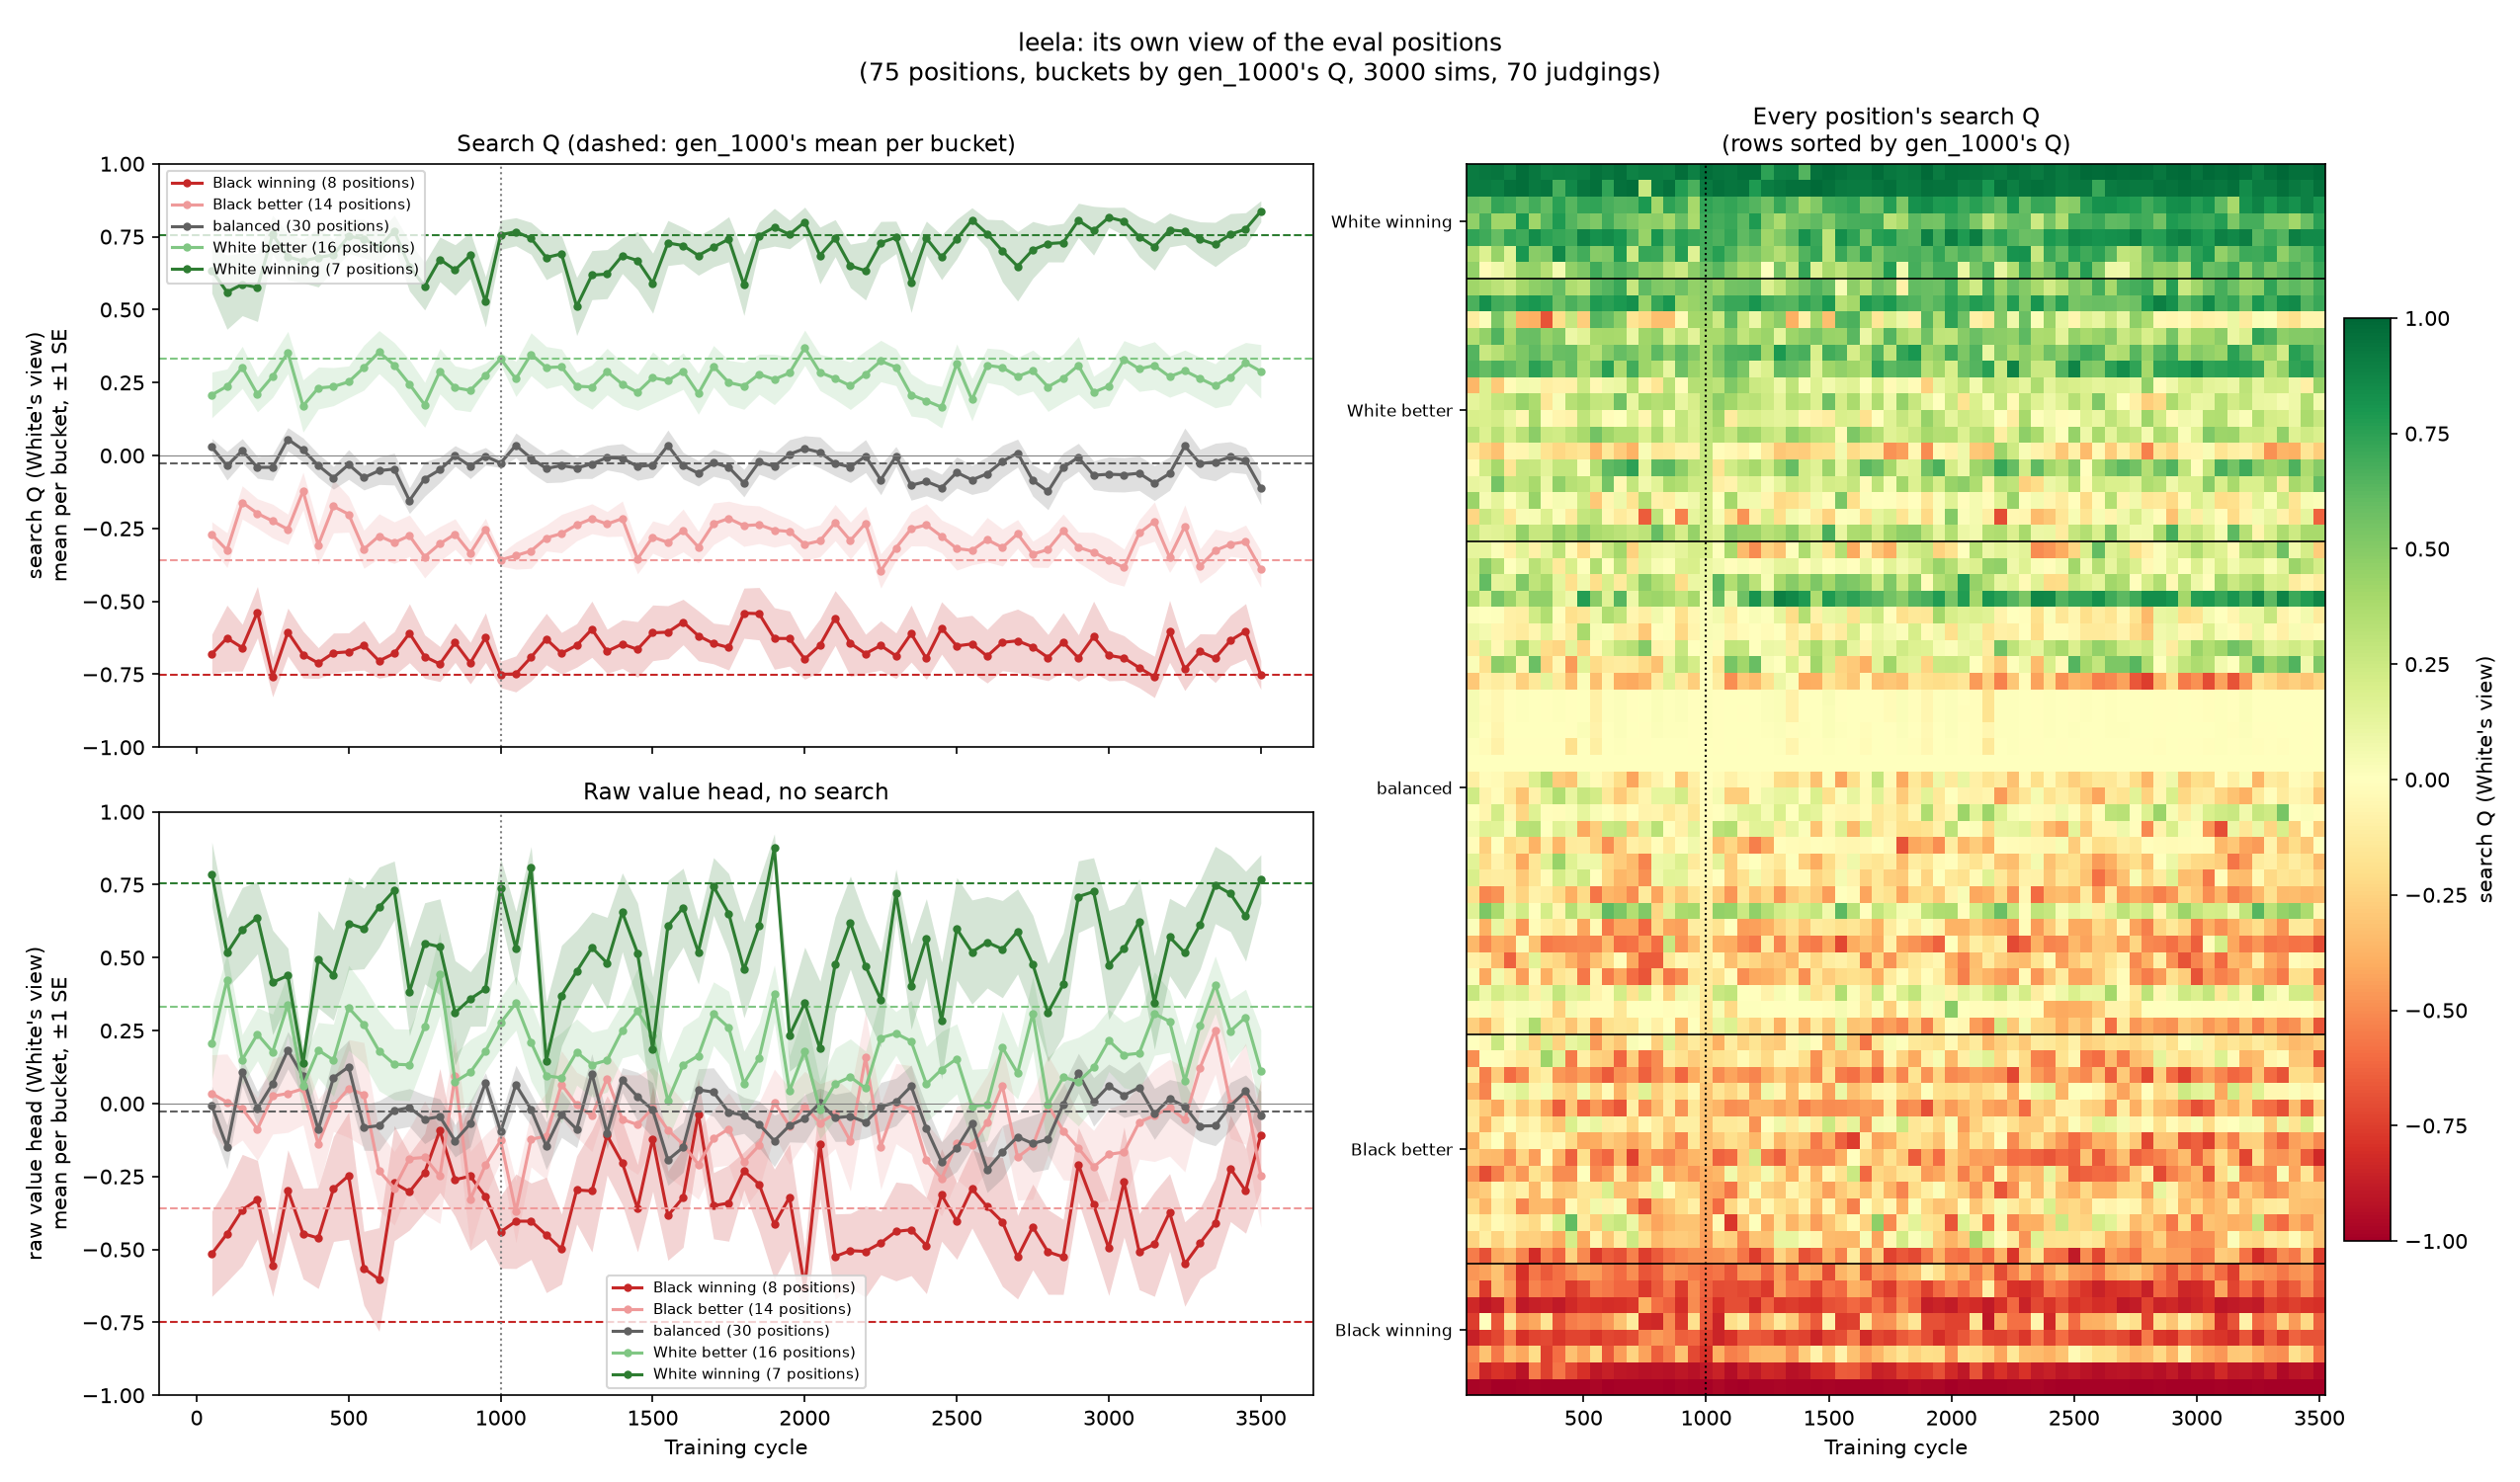

The data file committed next to this chart (first rows):
cycle, position, source, ply, q_ref, q, v_net, sims
50, 0, random, 5, 0.103, 0.209, 0.015, 3000
50, 1, random, 5, 0.197, 0.131, 0.189, 3000
50, 2, random, 6, -0.113, -0.352, -0.073, 3000
50, 3, random, 6, 0.025, -0.126, 0.584, 3000
50, 4, random, 6, 0.102, 0.194, 0.051, 3000
50, 5, random, 6, 0.017, 0.026, -0.667, 3000
50, 6, random, 6, -0.092, -0.192, -0.397, 3000
50, 7, random, 4, -0.145, 0.266, 0.51, 3000
50, 8, random, 4, -0.187, -0.263, -0.331, 3000
50, 9, random, 5, -0.022, 0.063, 0.015, 3000
50, 10, random, 4, 0.266, -0.037, -0.015, 3000
50, 11, random, 5, 0.39, 0.344, 0.102, 3000
50, 12, random, 4, 0.485, 0.668, 0.369, 3000
50, 13, random, 4, -0.334, -0.123, -0.015, 3000
50, 14, random, 5, -0.328, -0.154, 0.48, 3000
50, 15, random, 4, 0.374, 0.66, 0.509, 3000
50, 16, random, 5, 0.31, 0.197, 0.072, 3000
50, 17, random, 4, 0.289, -0.137, -0.763, 3000
50, 18, random, 6, -0.436, -0.067, 0.527, 3000
50, 19, random, 4, 0.223, 0.433, 0.288, 3000
50, 20, random, 5, -0.893, -0.578, -0.172, 3000
50, 21, random, 4, 0.704, 0.468, 0.955, 3000
50, 22, random, 4, 0.976, 0.916, 0.982, 3000
50, 23, random, 4, 0.736, 0.582, 0.951, 3000
50, 24, random, 6, 0.685, 0.372, 0.25, 3000
50, 25, selfplay, 4, -0.113, 0.017, -0.502, 3000
50, 26, selfplay, 4, -0.017, 0.24, -0.594, 3000
50, 27, selfplay, 4, 0.036, 0.02, -0.346, 3000
50, 28, selfplay, 5, -0.001, -0.106, 0.014, 3000
50, 29, selfplay, 5, -0.126, 0.031, 0.015, 3000
50, 30, selfplay, 5, 0.012, 0.05, 0.015, 3000
50, 31, selfplay, 6, 0.034, 0.101, 0.505, 3000
50, 32, selfplay, 5, -0.263, -0.136, -0.083, 3000
50, 33, selfplay, 5, -0.452, -0.25, 0.637, 3000
50, 34, selfplay, 4, 0.301, 0.31, 0.367, 3000
50, 35, selfplay, 6, -0.345, -0.378, -0.533, 3000
50, 36, selfplay, 4, -0.309, -0.359, -0.279, 3000
50, 37, selfplay, 6, 0.209, 0.287, 0.825, 3000
50, 38, selfplay, 6, 0.341, 0.134, 0.874, 3000
50, 39, selfplay, 6, -0.751, -0.86, -0.816, 3000
50, 40, selfplay, 5, -0.597, -0.476, 0.015, 3000
50, 41, selfplay, 6, -0.632, -0.429, -0.424, 3000
50, 42, selfplay, 11, 0.004, 0.013, 0.048, 3000
50, 43, selfplay, 7, -0.058, 0.154, 0.668, 3000
50, 44, selfplay, 7, 0.012, 0.049, 0.015, 3000
50, 45, selfplay, 12, -0.093, 0.162, 0.473, 3000
50, 46, selfplay, 10, -0.062, 0.199, 0.106, 3000
50, 47, selfplay, 10, 0.009, 0.042, -0.015, 3000
50, 48, selfplay, 9, -0.021, 0.006, -0.065, 3000
50, 49, selfplay, 9, -0.396, -0.478, -0.457, 3000
50, 50, selfplay, 8, 0.222, -0.237, -0.22, 3000
50, 51, selfplay, 9, 0.347, -0.366, 0.026, 3000
50, 52, selfplay, 9, -0.349, -0.262, 0.238, 3000
50, 53, selfplay, 11, 0.421, -0.117, -0.771, 3000
50, 54, selfplay, 8, 0.38, 0.645, 0.783, 3000
50, 55, selfplay, 12, -0.494, -0.552, -0.947, 3000
50, 56, selfplay, 10, -0.988, -0.983, -0.879, 3000
50, 57, selfplay, 8, 0.574, 0.454, 0.426, 3000
50, 58, selfplay, 10, 0.929, 0.915, 0.964, 3000
50, 59, selfplay, 16, 0.0, 0.0, -0.015, 3000
... 5,190 more rows
